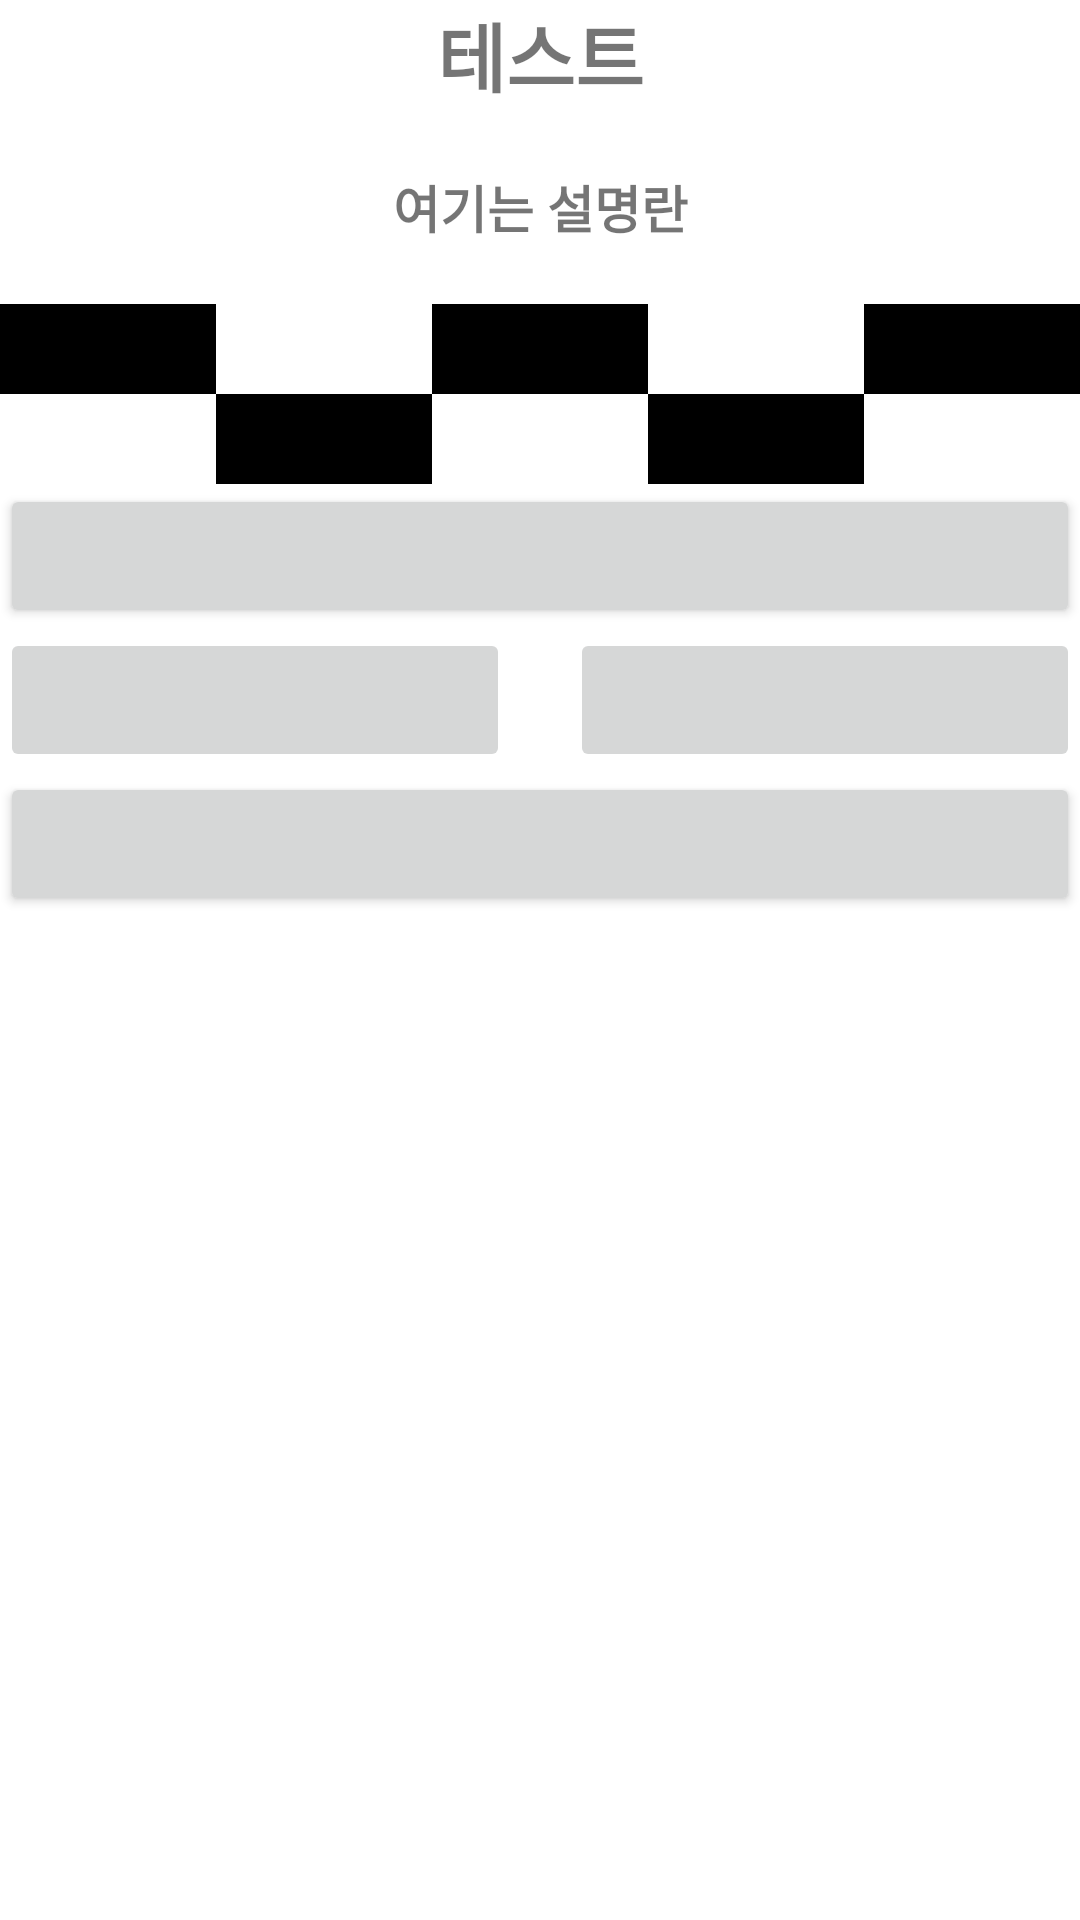

Android layout source for this screen:
<!-- AndroidManifest.xml: application theme Theme.LEEFREE -->
<!-- res/layout/activity_main3.xml -->
<?xml version="1.0" encoding="utf-8"?>
<LinearLayout xmlns:android="http://schemas.android.com/apk/res/android"
    xmlns:tools="http://schemas.android.com/tools"
    android:layout_width="match_parent"
    android:layout_height="match_parent"
    android:layout_margin="30dp"
    android:orientation="vertical"
    tools:context=".MainActivity">

    <LinearLayout
        android:layout_width="match_parent"
        android:layout_height="wrap_content"
        android:layout_marginBottom="10dp"
        android:orientation="horizontal">

        <TextView
            android:id="@+id/textCenter"
            android:layout_width="match_parent"
            android:layout_height="wrap_content"
            android:gravity="center"
            android:text="테스트"
            android:textSize="25dp"
            android:textStyle="bold" />

    </LinearLayout>

    <LinearLayout
        android:layout_width="match_parent"
        android:layout_height="wrap_content"
        android:layout_marginBottom="10dp"
        android:orientation="vertical">

        <ImageView
            android:id="@+id/image11"
            android:layout_width="match_parent"
            android:layout_height="wrap_content" />

        <TextView
            android:id="@+id/textWelcome"
            android:layout_width="match_parent"
            android:layout_height="wrap_content"
            android:layout_marginVertical="10dp"
            android:gravity="center"
            android:text="여기는 설명란"
            android:textSize="17dp"
            android:textStyle="bold" />

    </LinearLayout>

    <TableLayout
        android:layout_width="match_parent"
        android:layout_height="wrap_content">

        <TableRow>

            <TextView
                android:id="@+id/te1"
                android:layout_width="match_parent"
                android:layout_height="30dp"
                android:layout_weight="1"
                android:background="#000000"
                android:textColor="@color/white" />

            <TextView
                android:id="@+id/te2"
                android:layout_width="match_parent"
                android:layout_height="30dp"
                android:layout_weight="1"
                android:background="@color/white" />

            <TextView
                android:id="@+id/te3"
                android:layout_width="match_parent"
                android:layout_height="30dp"
                android:layout_weight="1"
                android:background="@color/black" />

            <TextView
                android:id="@+id/te4"
                android:layout_width="match_parent"
                android:layout_height="30dp"
                android:layout_weight="1"
                android:background="@color/white" />

            <TextView
                android:layout_width="match_parent"
                android:layout_height="30dp"
                android:layout_weight="1"
                android:background="@color/black" />

        </TableRow>

    </TableLayout>

    <TableLayout
        android:layout_width="match_parent"
        android:layout_height="wrap_content">

        <TableRow>

            <TextView
                android:layout_width="match_parent"
                android:layout_height="30dp"
                android:layout_weight="1"
                android:background="@color/white" />

            <TextView
                android:layout_width="match_parent"
                android:layout_height="30dp"
                android:layout_weight="1"
                android:background="@color/black" />

            <TextView
                android:layout_width="match_parent"
                android:layout_height="30dp"
                android:layout_weight="1"
                android:background="@color/white" />

            <TextView
                android:id="@+id/te9"
                android:layout_width="match_parent"
                android:layout_height="30dp"
                android:layout_weight="1"
                android:background="@color/black" />

            <TextView
                android:id="@+id/te10"
                android:layout_width="match_parent"
                android:layout_height="30dp"
                android:layout_weight="1"
                android:background="@color/white" />

        </TableRow>

    </TableLayout>

    <Button
        android:id="@+id/btnMun"
        android:layout_width="match_parent"
        android:layout_height="wrap_content" />

    <LinearLayout
        android:layout_width="match_parent"
        android:layout_height="wrap_content"
        android:orientation="horizontal">

        <Button
            android:id="@+id/btnL"
            android:layout_width="match_parent"
            android:layout_height="wrap_content"
            android:layout_marginRight="10dp"
            android:layout_weight="1"
            android:enabled="false" />

        <Button
            android:id="@+id/btnR"
            android:layout_width="match_parent"
            android:layout_height="wrap_content"
            android:layout_marginLeft="10dp"
            android:layout_weight="1"
            android:enabled="false" />

    </LinearLayout>


    <Button
        android:id="@+id/btnD"
        android:layout_width="match_parent"
        android:layout_height="wrap_content" />




</LinearLayout>
<!-- resources referenced by this layout -->
<resources>
  <style name="Theme.LEEFREE" parent="Theme.MaterialComponents.DayNight.DarkActionBar">
          
          <item name="colorPrimary">@color/purple_500</item>
          <item name="colorPrimaryVariant">@color/purple_700</item>
          <item name="colorOnPrimary">@color/white</item>
          
          <item name="colorSecondary">@color/teal_200</item>
          <item name="colorSecondaryVariant">@color/teal_700</item>
          <item name="colorOnSecondary">@color/black</item>
          
          <item name="android:statusBarColor" tools:targetApi="l">?attr/colorPrimaryVariant</item>
          
      </style>
  <!-- not gathered from this repository: default colours our renderer supplied (Android Studio template values) -->
  <color name="purple_500">#FF6200EE</color>
  <color name="purple_700">#FF3700B3</color>
  <color name="teal_200">#FF03DAC5</color>
  <color name="teal_700">#FF018786</color>
  <color name="black">#FF000000</color>
  <color name="white">#FFFFFFFF</color>
</resources>
